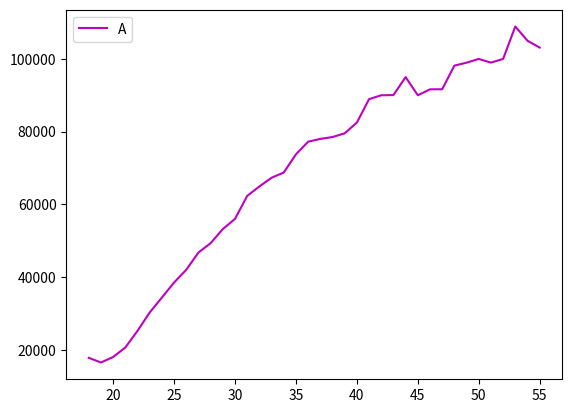

This chart was generated by the following Python code:
from matplotlib import pyplot as pt
age = [18, 19, 20, 21, 22, 23, 24, 25, 26, 27, 28, 29, 30, 31, 32, 33, 34, 35, 36, 37, 38, 39, 40, 41, 42, 43, 44, 45, 46, 47, 48, 49, 50, 51, 52, 53, 54, 55]
dev_salary = [17784, 16500, 18012, 20628, 25206, 30252, 34368, 38496, 42000, 46752, 49320, 53200, 56000, 62316, 64928, 67317, 68748, 73752, 77232, 78000, 78508, 79536, 82488, 88935, 90000, 90056, 95000, 90000, 91633, 91660, 98150, 98964, 100000, 98988, 100000, 108923, 105000, 103117]
pt.plot(age,dev_salary,color="m")
pt.legend("Age vs Salary")
pt.show()